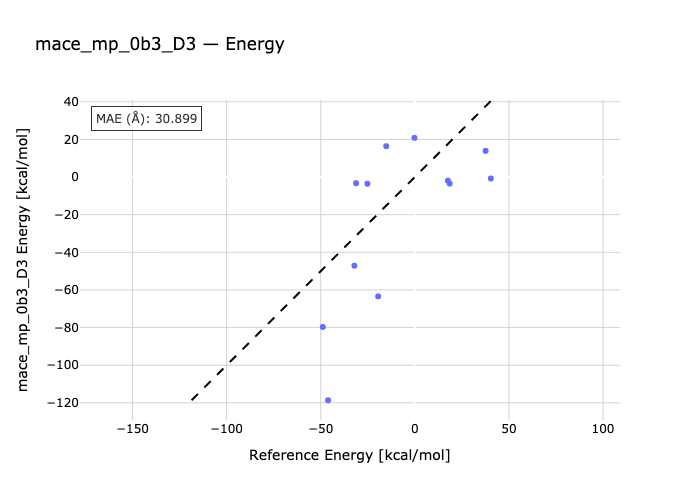

Values plotted in this chart, from the file beside it:
species, reference, predicted
nh3-bh3-bh3-nh3, -32.1, -47.12
nh3-bh3-h2-nh2-bh2, -0.2, 20.82
h2-nh-bh-nh2-bh2, 37.6, 13.89
cbut-nh2-bh2, -19.5, -63.4
h2-nh2-bh2-bz, -48.9, -79.67
ch-nh2-bh2, -46.1, -118.6
BH3PH3-BH3-PH3, -25.2, -3.565
K_H-BH3PH3-H2, 40.4, -0.7825
BF3PMe3-BF3-PMe3, -15.2, 16.39
K_F-BF3PMe3-H2, 18.5, -3.459
BCl3PMe3-BCl3-PMe3, -31.2, -3.276
K_Cl-BCl3PMe3-H2, 17.6, -1.957
